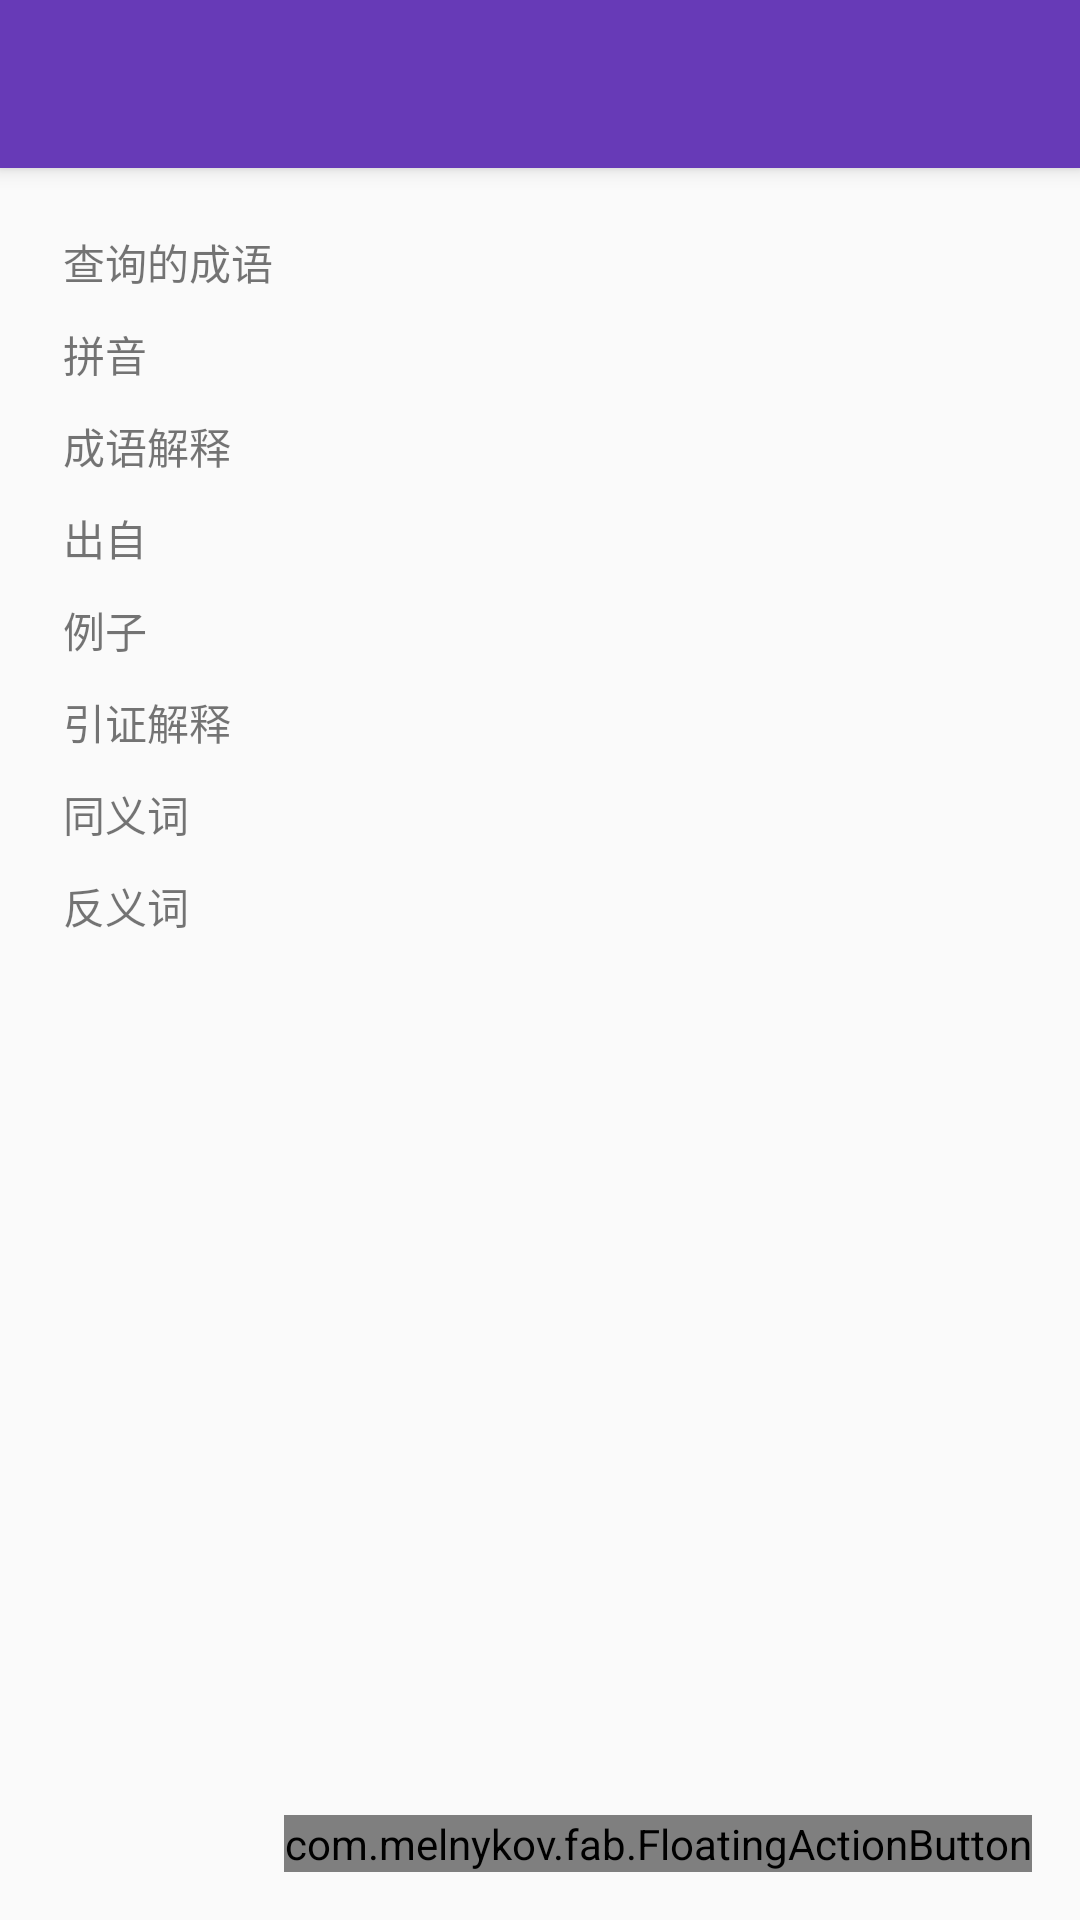

Here is an Android app screen rendered from its layout file. Give the layout XML and the strings, colors and styles it references.
<!-- AndroidManifest.xml: application theme AppTheme -->
<!-- res/layout/activity_main.xml -->
<?xml version="1.0" encoding="utf-8"?>
<android.support.design.widget.CoordinatorLayout
    xmlns:android="http://schemas.android.com/apk/res/android"
    xmlns:tools="http://schemas.android.com/tools"
    android:layout_width="match_parent"
    android:layout_height="match_parent"
    xmlns:app="http://schemas.android.com/apk/res-auto"
    tools:context="com.zc741.idiom.MainActivity">

    <android.support.design.widget.AppBarLayout
        android:layout_width="match_parent"
        android:layout_height="wrap_content">

        <android.support.v7.widget.Toolbar
            android:id="@+id/toolbar"
            android:layout_width="match_parent"
            android:layout_height="?attr/actionBarSize">

        </android.support.v7.widget.Toolbar>
    </android.support.design.widget.AppBarLayout>

    <android.support.v4.widget.NestedScrollView
        android:layout_width="match_parent"
        android:layout_height="match_parent"
        app:layout_behavior="@string/appbar_scrolling_view_behavior">
        <include layout="@layout/content"/>

    </android.support.v4.widget.NestedScrollView>

    <com.melnykov.fab.FloatingActionButton
        android:id="@+id/fab_add"
        android:layout_width="wrap_content"
        android:layout_height="wrap_content"
        android:layout_gravity="bottom|end"
        android:layout_margin="16dp"
        android:src="@mipmap/ic_search_white_18dp"
        app:fab_colorNormal="@color/colorAccent"
        app:fab_colorPressed="@color/colorAccent"
        app:fab_colorRipple="@color/colorPrimary"/>

</android.support.design.widget.CoordinatorLayout>
<!-- res/layout/content.xml (included above) -->
<?xml version="1.0" encoding="utf-8"?>
<LinearLayout
    xmlns:android="http://schemas.android.com/apk/res/android"
    android:layout_width="match_parent"
    android:layout_height="match_parent"
    android:orientation="vertical">

    <LinearLayout
        android:layout_width="match_parent"
        android:layout_height="match_parent"
        android:orientation="vertical"
        android:padding="16dp">

        <TextView
            android:id="@+id/idiomWord"
            style="@style/contentStyle"
            android:text="查询的成语"/>

        <TextView
            android:id="@+id/pinyin"
            style="@style/contentStyle"
            android:text="拼音"/>

        <TextView
            android:id="@+id/jieshi"
            style="@style/contentStyle"
            android:text="成语解释"/>

        <TextView
            android:id="@+id/from"
            style="@style/contentStyle"
            android:text="出自"/>

        <TextView
            android:id="@+id/example"
            style="@style/contentStyle"
            android:text="例子"/>

        <TextView
            android:id="@+id/yinzhengjs"
            style="@style/contentStyle"
            android:text="引证解释"/>

        <TextView
            android:id="@+id/tongyi"
            style="@style/contentStyle"
            android:text="同义词"/>

        <TextView
            android:id="@+id/fanyi"
            style="@style/contentStyle"
            android:text="反义词"/>


    </LinearLayout>

</LinearLayout>
<!-- resources referenced by this layout -->
<resources>
  <color name="colorAccent">#FF4081</color>
  <color name="colorPrimary">#673AB7</color>
  <style name="contentStyle">
          <item name="android:padding">5dp</item>
          <item name="android:layout_height">wrap_content</item>
          <item name="android:layout_width">wrap_content</item>
      </style>
  <style name="AppTheme" parent="Theme.AppCompat.Light.NoActionBar">
          
          <item name="colorPrimary">@color/colorPrimary</item>
          <item name="colorPrimaryDark">@color/colorPrimaryDark</item>
          <item name="colorAccent">@color/colorAccent</item>
  
          <item name="android:colorControlNormal">#FFF</item>
  
      </style>
  <color name="colorPrimaryDark">#673AB7</color>
</resources>
